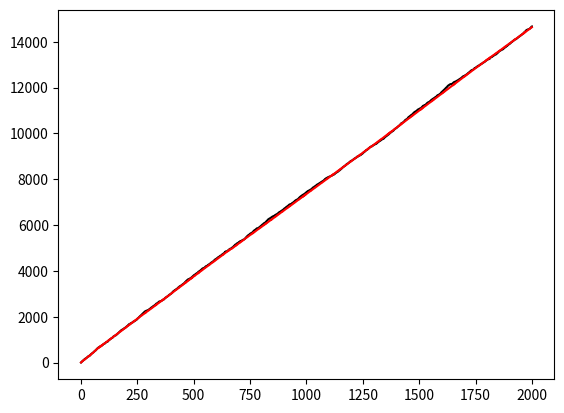

Here is the Python script that generated this plot:
import random
from matplotlib import pyplot as plt

class Bucket:
    def __init__(self, start,end):
        self.start = start
        self.end = end
    def __repr__(self):
        return f"({self.start},{self.end})"

class DGIM:
    def __init__(self):
        self.bucket_tower = [[]]
        self.ts = 0

    def put(self, bit):
        if bit == 1:
            self.bucket_tower[0].insert(0,Bucket(self.ts,self.ts))

            layer = 0
            while len(self.bucket_tower[layer]) > 2:
                if len(self.bucket_tower) <= layer+1:
                    self.bucket_tower.append([])
                b1 = self.bucket_tower[layer].pop()
                b2 = self.bucket_tower[layer].pop()
                b1.end =b2.end

                self.bucket_tower[layer+1].insert(0,b1)
                layer+=1
        self.ts +=1

    def count(self, k):
        s = self.ts - k
        cnt = 0
        for layer, buckets in enumerate(self.bucket_tower):
            for bucket in buckets:
                if s <= bucket.start:
                    cnt += (1 << layer) # 2**layer
                elif s <= bucket.end:
                    cnt+= (1 << layer) * (bucket.end -s +1) // (bucket.end -bucket.start+1)
                    return cnt
                else:
                    return cnt
        return cnt

n = [random.randint(0,15) for i in range(10000)]

dgim_1 = DGIM()
dgim_2 = DGIM()
dgim_4 = DGIM()
dgim_8 = DGIM()

n8=[]
n4=[]
n2=[]
n1=[]

for i in n: ####정수 13를 이진수로 표현하면 1101 이다. n8배열에 4번째비트인 1을 넣고
            #### n4 배열에 3번째비트인 1을 넣고,  n2배열에 2번째비트인 0을 넣고, n1배열에 1번째비트인 1을 넣어준다.
    n8.append(int(format(i,'04b')[0]))
    n4.append(int(format(i,'04b')[1]))
    n2.append(int(format(i,'04b')[2]))
    n1.append(int(format(i,'04b')[3]))

for b in n8:
    dgim_8.put(b)
for b in n4:
    dgim_4.put(b)
for b in n2:
    dgim_2.put(b)
for b in n1:
    dgim_1.put(b)
dgim_result = []
real_result = []

for k in range(1,2001):
    first = 8*dgim_8.count(k)+ 4*dgim_4.count(k)+2*dgim_2.count(k)+1*dgim_1.count(k)
    dgim_result.append(first)
    real_result.append(sum(n[-k:]))
    print("k =",k,", 첫번째 방법 합 :", first,", 실제 합 : ",sum(n[-k:]))

plt.plot([i for i in range(1,2001)],real_result,'black')
plt.plot([i for i in range(1,2001)],dgim_result,'r')
plt.show()